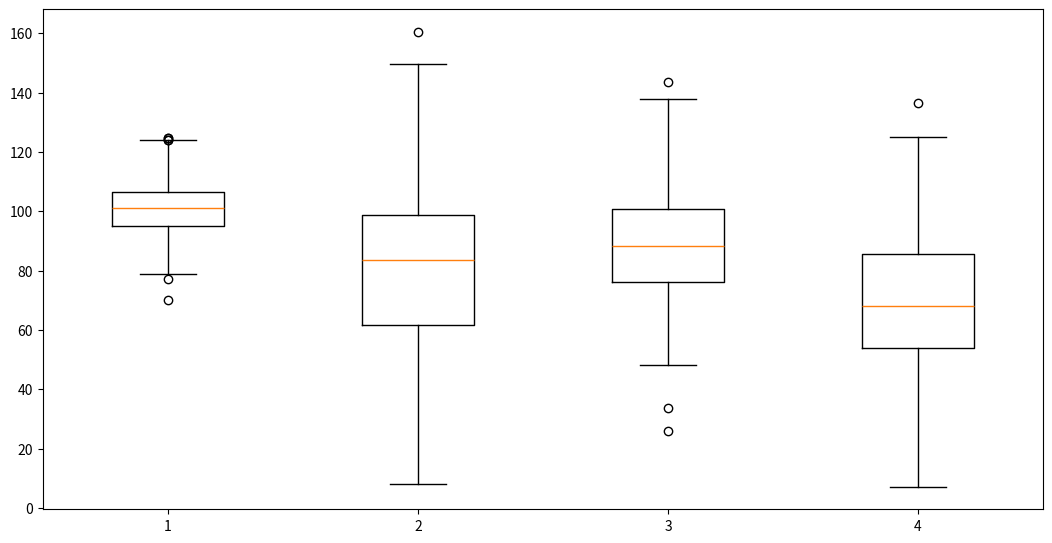

Reproduce this figure in Python.
import math
import matplotlib.pyplot as plb
import numpy as np
import pandas as pd

# fig,axes = plb.subplots(1,3,figsize = (12,4))
# x = np.arange(1,11)

# axes[0].plot(x,np.exp(x))
# axes[0].plot(x,x * x)

# axes[1].plot(x,np.exp(x))
# axes[1].plot(x,x*x)
# axes[1].set_xlabel('x axis')
# axes[1].set_ylabel('y axis')

# axes[1].set_yscale('log')
# axes[1].xaxis.labelpad = 20

# plb.show()

# x = np.arange(1,11)
# y = np.exp(x)

# axes[0].plot(x,y)
# axes[1].plot(x,y)
# axes[1].set_xlim(1,5)
# axes[1].set_ylim(0,100)
# axes[1].set_xlabel('x axis')
# axes[1].set_ylabel('y axis')

# # plb.show()  

# fig,axes = plb.subplots(1,3,figsize = (12,4))
# x = np.linspace(-1,1,200)
# f = lambda x: x**2 + 2*x + 1
# axes[0].plot(x,f(x))

# # plb.show()

# fig = plb.figure()
# ax = fig.add_axes([0,0,1,1])
# x = np.arange(4)
# data = [[30,25,50,20],[40,23,51,17],[35,22,45,19]]
# ax.bar(x + 0.00,data[0],color = 'b',width = 0.25)
# ax.bar(x + 0.25,data[1],color = 'g',width = 0.25)
# ax.bar(x + 0.50,data[2],color = 'r',width = 0.25)
# # plb.show()

# fig = plb.figure(figsize=(10,5))
# ax = fig.add_axes([0,0,1,1])
# ax.axis('equal')
# langs = ['C','C++','Java','Python','PHP']
# students = [23,17,35,29,12]
# ax.pie(students,labels = langs,autopct = '%1.2f%%',colors = ['b','g','r','c','m'],explode = [0.1,0,0.2,0,0],shadow = True)
# plb.show()

# fig = plb.figure(figsize=(10,5))
# ax = fig.add_axes([0,0,1,1])

# grils = [25,32,34,20,25]
# boys = [25,30,19,30,22]
# grades_range = [10,20,30,40,50]
# ax.scatter(grades_range,grils,color = 'g',label = 'Grils')
# ax.scatter(grades_range,boys,color = 'b',label = 'Boys',bottom = grils)
# ax.legend(labels = ('Grils','Boys'),loc = 'upper left')
# plb.show()

# np.random.seed(42)
# df = pd.DataFrame({'X':np.random.rand(50),'Y':np.random.rand(50),'Size': np.random.rand(50)*3})
# fig = px.scatter(df,x = 'X',y = 'Y',size = 'Size',color = 'Size',title = 'Scatter Plot')
# plb.show()

fig = plb.figure(figsize=(10,5))
ax = fig.add_axes([0,0,1,1])

np.random.seed(10)

coll_1 = np.random.normal(100,10,200)
coll_2 = np.random.normal(80,30,200)
coll_3 = np.random.normal(90,20,200)
coll_4 = np.random.normal(70,25,200)

ax.boxplot([coll_1,coll_2,coll_3,coll_4])
plb.show()
